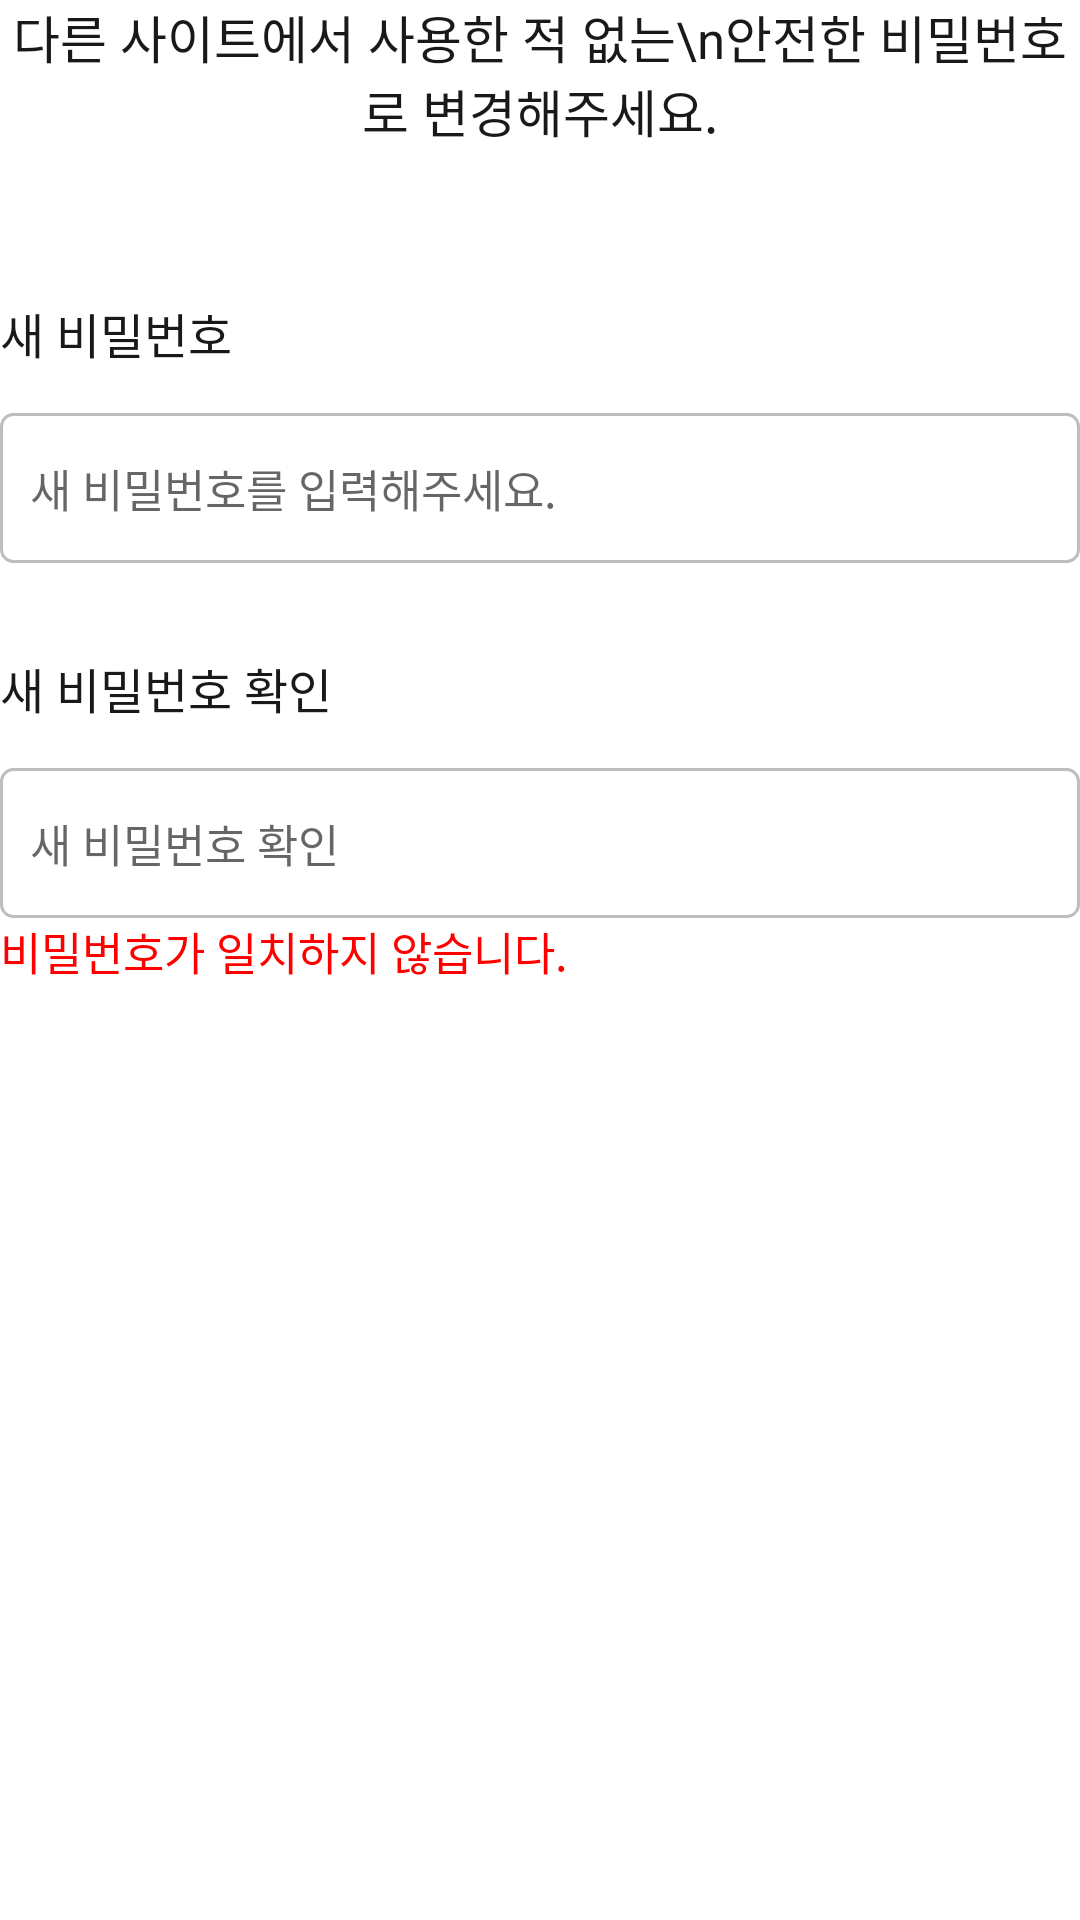

Produce the Android XML layout that renders to this screen, including the resource entries it uses.
<!-- AndroidManifest.xml: application theme Theme.Bori -->
<!-- res/layout/fragment_modify_pw2.xml -->
<?xml version="1.0" encoding="utf-8"?>
<LinearLayout xmlns:android="http://schemas.android.com/apk/res/android"
    android:layout_width="match_parent"
    android:layout_height="match_parent"
    android:layout_marginRight="30dp"
    android:layout_marginLeft="30dp"
    android:orientation="vertical"
    xmlns:tools="http://schemas.android.com/tools"
    xmlns:app="http://schemas.android.com/apk/res-auto">
    <TextView
        android:id="@+id/modifyPw2_info"
        android:layout_width="wrap_content"
        android:layout_height="wrap_content"
        android:text="다른 사이트에서 사용한 적 없는\n안전한 비밀번호로 변경해주세요."
        android:textSize="17dp"
        android:layout_marginBottom="50dp"
        android:textColor="@color/black"
        android:layout_gravity="center"
        android:textAlignment="center"/>

    <TextView
        android:id="@+id/modifyPw2_pwTextView"
        android:layout_width="wrap_content"
        android:layout_height="wrap_content"
        android:text="새 비밀번호"
        android:textColor="@color/black"
        android:textSize="16dp"
        android:layout_marginBottom="15dp"/>
    <EditText
        android:inputType="textPassword"
        android:id="@+id/modifyPw2_pwEditText"
        android:layout_width="match_parent"
        android:layout_height="50dp"
        android:padding="10dp"
        android:background="@drawable/edittext_style"
        android:hint="새 비밀번호를 입력해주세요."
        android:layout_marginBottom="30dp"
        android:textSize="15dp"/>

    <TextView
        android:id="@+id/modifyPw2_pwCertificationTextView"
        android:layout_width="wrap_content"
        android:layout_height="wrap_content"
        android:textSize="16dp"
        android:textColor="@color/black"
        android:layout_marginBottom="15dp"
        android:text="새 비밀번호 확인"/>
    <EditText
        android:inputType="textPassword"
        android:id="@+id/modifyPw2_pwCertificationEditText"
        android:layout_width="match_parent"
        android:layout_height="50dp"
        android:background="@drawable/edittext_style"
        android:hint="새 비밀번호 확인"
        android:padding="10dp"
        android:textSize="15dp"/>
    <TextView
        android:id="@+id/modifyPw2_pwCertificationWarning"
        android:layout_width="wrap_content"
        android:layout_height="wrap_content"
        android:textColor="#FF0000"
        android:textSize="15dp"
        android:text="비밀번호가 일치하지 않습니다."
        android:visibility="visible"
        android:layout_marginBottom="36dp"/>


</LinearLayout>
<!-- resources referenced by this layout -->
<resources>
  <color name="black">#191919</color>
  <!-- drawable edittext_style (drawable) -->
  <?xml version="1.0" encoding="utf-8"?>
  <shape xmlns:android="http://schemas.android.com/apk/res/android"
      android:shape="rectangle" android:thickness="0dp">
      <stroke android:width="1dp" android:color="#BEBEBE"/>
      <corners android:radius="4dp"/>
  </shape>
  <style name="Theme.Bori" parent="Theme.MaterialComponents.DayNight.DarkActionBar">
          
          <item name="colorPrimary">@color/purple_500</item>
          <item name="colorPrimaryVariant">@color/purple_700</item>
          <item name="colorOnPrimary">@color/white</item>
          
          <item name="colorSecondary">@color/teal_200</item>
          <item name="colorSecondaryVariant">@color/teal_700</item>
          <item name="colorOnSecondary">@color/black</item>
          
          <item name="android:statusBarColor" tools:targetApi="l">?attr/colorPrimaryVariant</item>
          
      </style>
  <color name="purple_500">#FF6200EE</color>
  <color name="purple_700">#FF3700B3</color>
  <color name="white">#FFFFFFFF</color>
  <color name="teal_200">#FF03DAC5</color>
  <color name="teal_700">#FF018786</color>
</resources>
